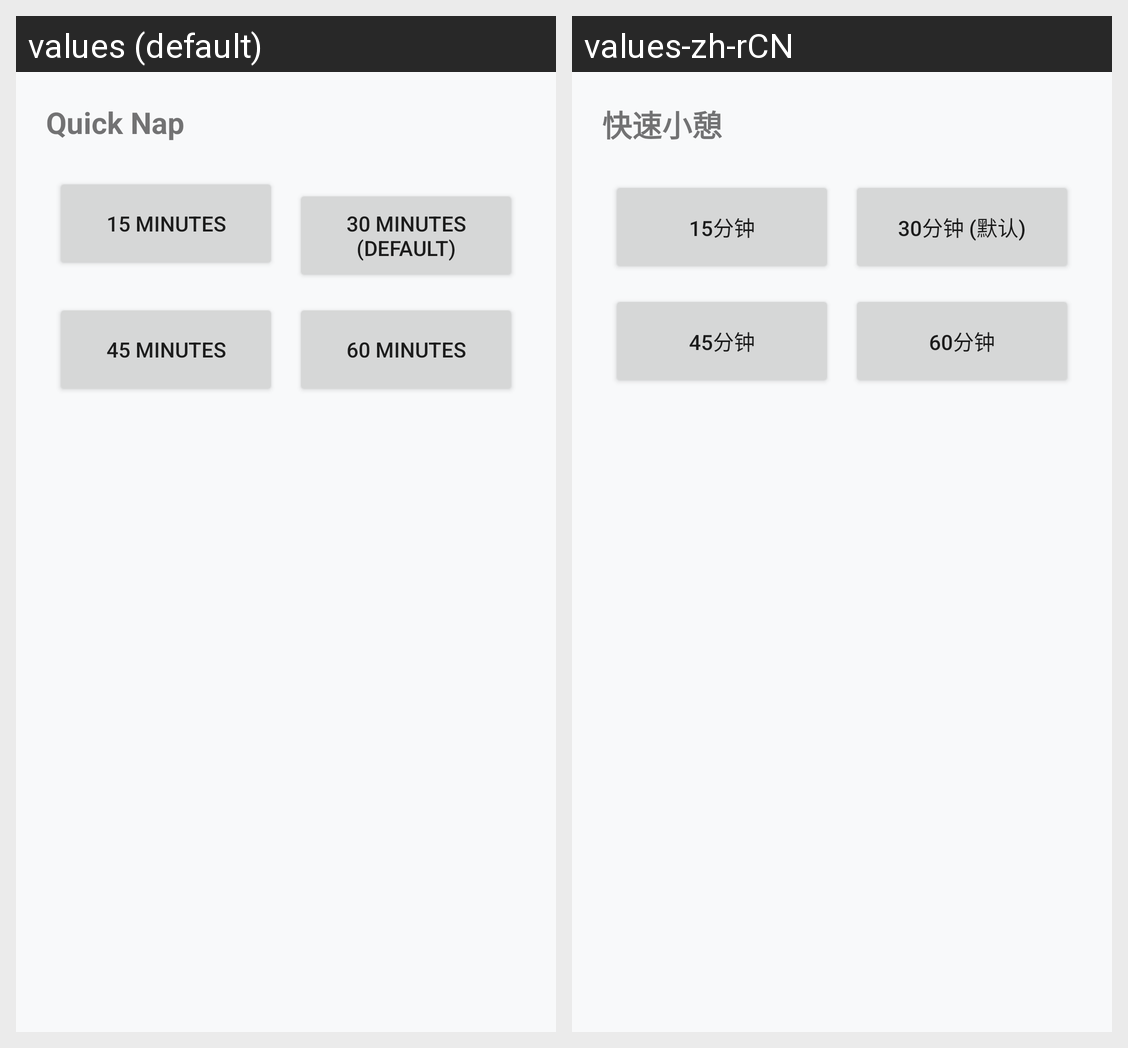

Locale-by-locale string values for the Android screen shown in this grid:
Android screen res/layout/dialog_quick_nap.xml rendered under 2 locales, left to right: values (default), values-zh-rCN. Device: Nexus 5 (rendered at 1080×1920; each locale shown at half size, 540×960, under a caption strip naming it); theme Theme.AlarmApp.
Strings drawn on this screen, with the default value and each locale's value (text and hints the layout hard-codes, and strings that could not be matched under every locale, appear in the picture but are not listed):

quick_nap
  values: Quick Nap
  values-zh-rCN: 快速小憩

minutes_15
  values: 15 minutes
  values-zh-rCN: 15分钟

minutes_30
  values: 30 minutes (Default)
  values-zh-rCN: 30分钟 (默认)

minutes_45
  values: 45 minutes
  values-zh-rCN: 45分钟

minutes_60
  values: 60 minutes
  values-zh-rCN: 60分钟
